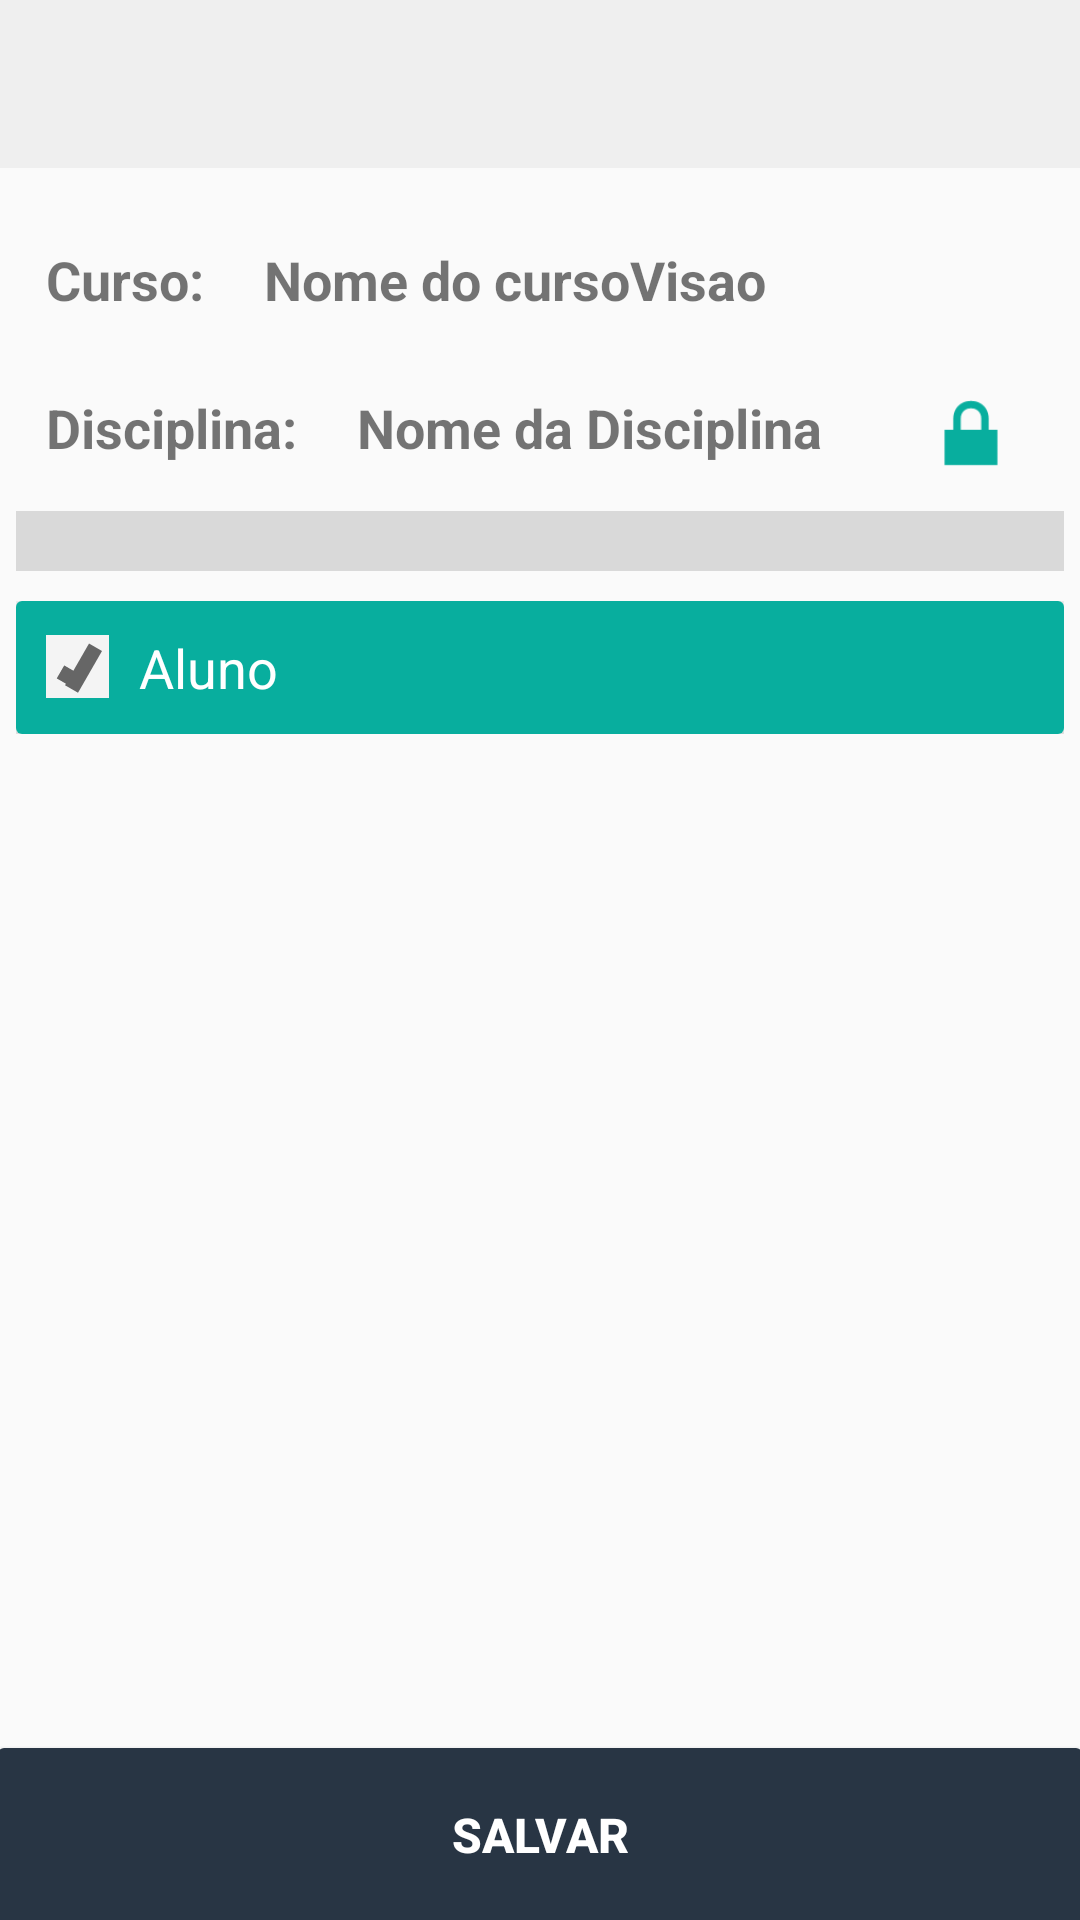

Android layout source for this screen:
<!-- AndroidManifest.xml: application theme AppTheme.NoActionBar -->
<!-- res/layout/activity_lancar_frequencia.xml -->
<?xml version="1.0" encoding="utf-8"?>
<RelativeLayout xmlns:android="http://schemas.android.com/apk/res/android"
    xmlns:tools="http://schemas.android.com/tools"
    xmlns:app="http://schemas.android.com/apk/res-auto"
    android:layout_width="match_parent"
    android:layout_height="match_parent"
    android:orientation="vertical">

    <Button
        android:text="Salvar"
        android:layout_width="match_parent"
        android:id="@+id/salvar_frequencia"
        android:textStyle="normal|bold"
        android:textColor="@android:color/background_light"
        android:layout_gravity="bottom"
        android:layout_marginStart="-5dip"
        android:layout_marginEnd="-5dip"
        android:layout_marginBottom="-7dip"
        android:layout_marginLeft="-5dip"
        android:layout_marginRight="-5dip"
        android:layout_marginTop="-5dip"
        android:layout_height="70dp"
        android:padding="0dp"
        android:layout_alignParentBottom="true"
        android:textSize="16sp" />

    <LinearLayout
        android:layout_width="match_parent"
        android:layout_height="match_parent"
        android:orientation="vertical"
        android:layout_above="@+id/salvar_frequencia">

        <android.support.design.widget.AppBarLayout
            android:id="@+id/appbar"
            android:layout_height="wrap_content"
            android:layout_width="match_parent"
            android:theme="@style/Base.Widget.AppCompat.ActionBar"
            app:titleTextColor="@color/cardview_dark_background">

            <android.support.design.widget.CollapsingToolbarLayout
                android:layout_width="match_parent"
                android:layout_height="wrap_content"
                app:toolbarId="@+id/lancar_frequencia_toolbar"
                app:layout_scrollFlags="scroll|exitUntilCollapsed"
                app:titleEnabled="false">

                <android.support.v7.widget.Toolbar
                    android:id="@+id/lancar_frequencia_toolbar"
                    android:layout_height="?attr/actionBarSize"
                    android:layout_width="match_parent"
                    android:theme="@style/Base.Widget.AppCompat.ActionBar"
                    app:titleTextColor="@color/cardview_dark_background"
                    app:titleTextAppearance="@style/titleAppBar"
                    />
            </android.support.design.widget.CollapsingToolbarLayout>
        </android.support.design.widget.AppBarLayout>


        <android.support.v4.widget.NestedScrollView
            android:id="@+id/activity_lancar_frequencia_nested_scroll"
            android:layout_width="match_parent"
            android:layout_height="match_parent"
            android:layout_marginStart="-5dip"
            android:layout_marginEnd="-5dip"
            android:padding="0dp">

            <LinearLayout
                android:id="@+id/activity_lancar_frequencia"
                android:layout_width="match_parent"
                android:layout_height="wrap_content"
                android:orientation="vertical"
                android:padding="10dp"
                android:descendantFocusability="blocksDescendants"
                tools:context="br.ueg.mobile.exitus.visao.LancarFrequenciaActivity">


                <LinearLayout
                    android:layout_width="match_parent"
                    android:layout_height="wrap_content"
                    android:orientation="vertical">

                    <LinearLayout
                        android:layout_width="match_parent"
                        android:layout_height="wrap_content"
                        android:layout_marginTop="5dp"
                        android:orientation="horizontal">

                        <TextView
                            android:id="@+id/textView9"
                            android:layout_width="wrap_content"
                            android:layout_height="wrap_content"
                            android:padding="10dp"
                            android:text="Curso:"
                            android:textSize="18sp"
                            android:textStyle="normal|bold" />

                        <TextView
                            android:id="@+id/txtView_curso_nome"
                            android:layout_width="wrap_content"
                            android:layout_height="wrap_content"
                            android:layout_weight="1"
                            android:padding="10dp"
                            android:text="Nome do cursoVisao"
                            android:textSize="18sp"
                            android:textStyle="normal|bold" />


                    </LinearLayout>

                    <LinearLayout
                        android:layout_width="match_parent"
                        android:layout_height="wrap_content"
                        android:layout_marginTop="5dp"
                        android:orientation="horizontal">

                        <TextView
                            android:id="@+id/textView10"
                            android:layout_width="wrap_content"
                            android:layout_height="wrap_content"
                            android:padding="10dp"
                            android:text="Disciplina:"
                            android:textSize="18sp"
                            android:textStyle="normal|bold" />

                        <TextView
                            android:id="@+id/txtView_disciplina_nome"
                            android:layout_width="wrap_content"
                            android:layout_height="wrap_content"
                            android:layout_weight="1"
                            android:padding="10dp"

                            android:text="Nome da Disciplina"
                            android:textSize="18sp"
                            android:textStyle="normal|bold" />

                        <ImageView
                            android:id="@+id/activity_lancar_frequencia_imageView_status"
                            android:layout_width="48dp"
                            android:layout_height="48dp"
                            android:layout_marginEnd="7dp"
                            android:layout_marginBottom="2dp"
                            android:padding="7dp"
                            app:srcCompat="@android:drawable/ic_lock_lock" />
                    </LinearLayout>
                </LinearLayout>


                <LinearLayout
                    android:id="@+id/root_numero_aulas"
                    android:layout_width="match_parent"
                    android:layout_height="20dp"
                    android:background="#D9D9D9"
                    android:orientation="horizontal">

                    
                    
                    
                    
                    
                    

                    
                    
                    
                    
                    
                    
                </LinearLayout>

                <LinearLayout
                    android:id="@+id/root_aluno_list_view"
                    android:layout_width="match_parent"
                    android:layout_height="match_parent"
                    android:layout_marginTop="10dp"
                    android:orientation="vertical">

                    <include layout="@layout/layout_aluno_card_view" />
                </LinearLayout>
            </LinearLayout>
        </android.support.v4.widget.NestedScrollView>
    </LinearLayout>
</RelativeLayout>
<!-- res/layout/layout_aluno_card_view.xml (included above) -->
<?xml version="1.0" encoding="utf-8"?>
<android.support.v7.widget.CardView xmlns:android="http://schemas.android.com/apk/res/android"
    xmlns:app="http://schemas.android.com/apk/res-auto"
    android:layout_width="match_parent"
    app:cardElevation="5dp"
    android:layout_height="wrap_content">
    <LinearLayout
        android:orientation="vertical" android:layout_width="match_parent"
        android:layout_height="match_parent">

        <LinearLayout
            android:orientation="horizontal"
            android:layout_width="match_parent"
            android:layout_height="wrap_content"
            android:background="@color/colorAccent"
            android:id="@+id/layout_header_aluno_card_view">

            <CheckBox
                android:layout_width="wrap_content"
                android:layout_height="wrap_content"
                android:id="@+id/checkBox_geral"
                android:paddingTop="4dp"
                android:layout_marginLeft="10dp"
                android:checked="true"
                android:button="@drawable/checkbox_style" />

            <TextView
                android:layout_width="match_parent"
                android:layout_height="wrap_content"
                android:id="@+id/txtView_aluno_nome"
                android:padding="10dp"
                android:textSize="18sp"
                android:textColor="@android:color/background_light"
                android:text="Aluno" />
        </LinearLayout>

        <LinearLayout
            android:orientation="horizontal"
            android:layout_width="match_parent"
            android:layout_height="match_parent"
            android:id="@+id/root_aluno_checkbox">

            
                
                
                

            
                
                
                
                
        </LinearLayout>

    </LinearLayout>
</android.support.v7.widget.CardView>
<!-- resources referenced by this layout -->
<resources>
  <color name="colorAccent">#08AE9E</color>
  <!-- drawable checkbox_style (drawable) -->
  <?xml version="1.0" encoding="utf-8"?>
  <selector xmlns:android="http://schemas.android.com/apk/res/android">
      <item android:state_checked="true">
          <layer-list>
              <item>
                  <shape>
                      <solid android:color="#F4F4F4" />
                      <size
                          android:width="21dp"
                          android:height="21dp" />
                  </shape>
              </item>
              <item android:left="9dp">
                  <rotate
                      android:fromDegrees="30"
                      android:pivotX="-35%"
                      android:pivotY="-5%">
                      <shape android:shape="line">
                          <stroke
                              android:width="5dp"
                              android:color="#666666" />
                      </shape>
                  </rotate>
              </item>
              <item>
                  <rotate
                      android:fromDegrees="-60"
                      android:pivotX="57%"
                      android:pivotY="43%">
                      <shape android:shape="line">
                          <stroke
                              android:width="5dp"
                              android:color="#666666" />
                      </shape>
                  </rotate>
              </item>
          </layer-list>
      </item>
      <item android:state_checked="false">
          <shape>
              <solid android:color="#F4F4F4" />
              <size
                  android:width="24dp"
                  android:height="24dp" />
          </shape>
      </item>
  </selector>
  <style name="titleAppBar" parent="@android:style/TextAppearance.Medium">
          <item name="android:textSize">20sp</item>
          <item name="android:textStyle">normal</item>
          <item name="android:textColor">#666666</item>
          <item name="android:textAlignment">viewStart</item>
      </style>
  <style name="AppTheme.NoActionBar">
          <item name="windowActionBar">false</item>
          <item name="windowNoTitle">true</item>
      </style>
</resources>
